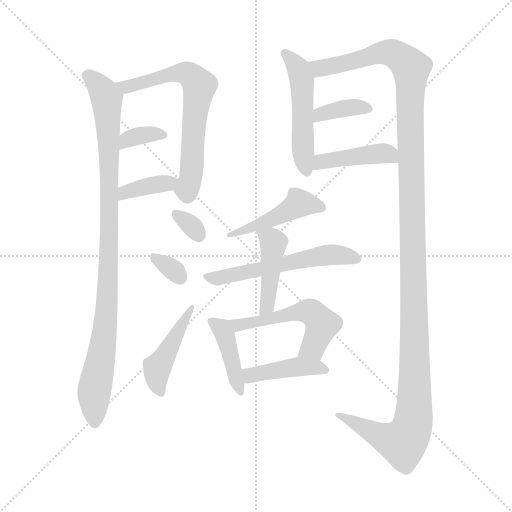
t = 0.00 s
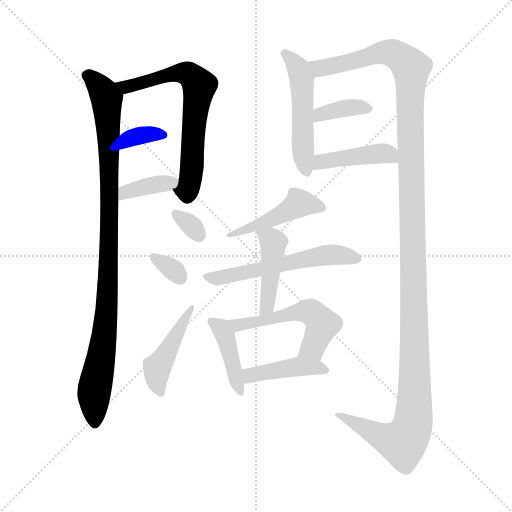
t = 2.29 s
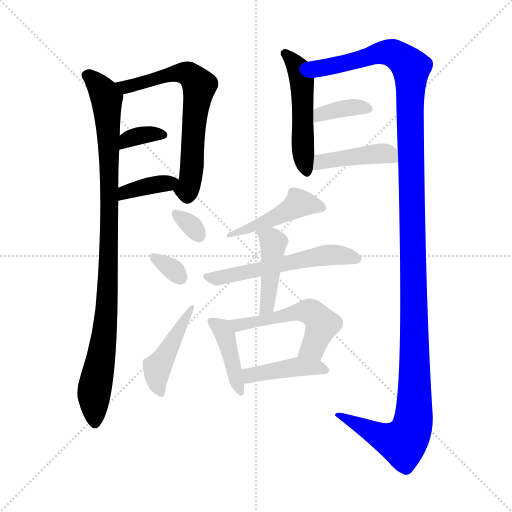
t = 4.58 s
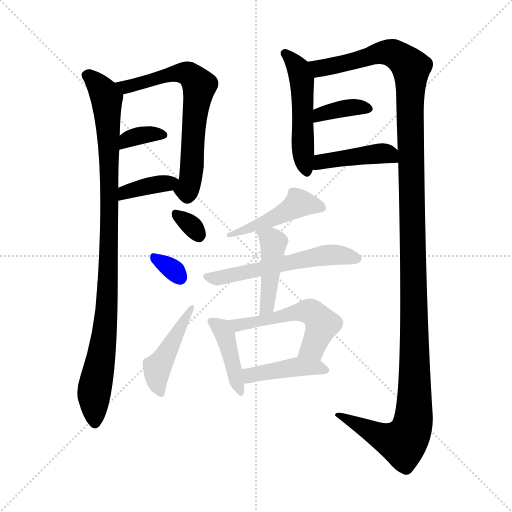
t = 6.88 s
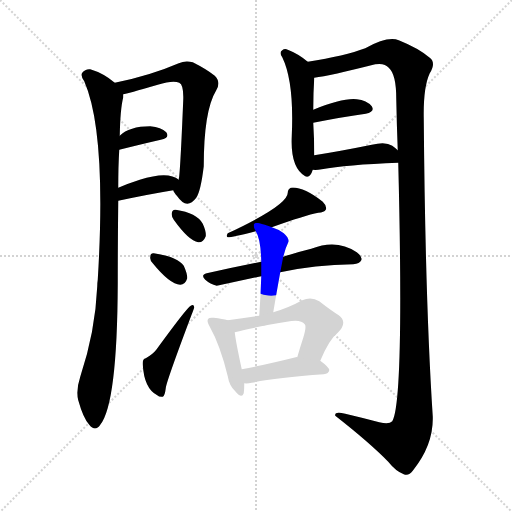
t = 9.17 s
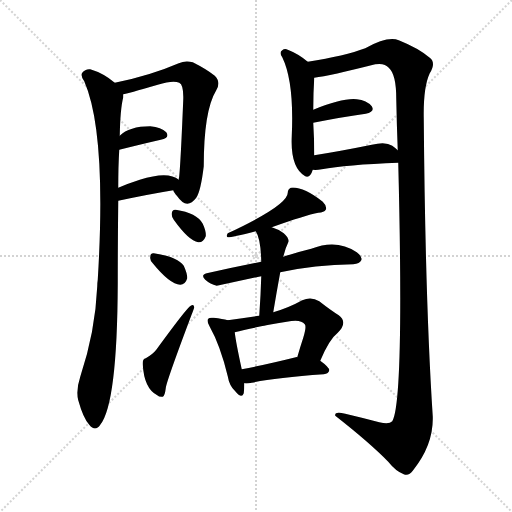
t = 11.46 s

The animated SVG that drew these frames (rendered in a browser with its animation timeline set to each time). Animation: 17 CSS @keyframes rules; one cycle of 11.46 s.

<svg version="1.1" viewBox="0 0 1024 1024" xmlns="http://www.w3.org/2000/svg">
  <g stroke="lightgray" stroke-dasharray="1,1" stroke-width="1" transform="scale(4, 4)">
    <line x1="0" y1="0" x2="256" y2="256"></line>
    <line x1="256" y1="0" x2="0" y2="256"></line>
    <line x1="128" y1="0" x2="128" y2="256"></line>
    <line x1="0" y1="128" x2="256" y2="128"></line>
  </g>
<g transform="scale(1, -1) translate(0, -900)">
   <style type="text/css">
    @keyframes keyframes0 {
      from {
       stroke: blue;
       stroke-dashoffset: 968;
       stroke-width: 128;
       }
       76% {
       animation-timing-function: step-end;
       stroke: blue;
       stroke-dashoffset: 0;
       stroke-width: 128;
       }
       to {
       stroke: black;
       stroke-width: 1024;
       }
       }
       #make-me-a-hanzi-animation-0 {
         animation: keyframes0 1.037760s both;
         animation-delay: 0.000000s;
         animation-timing-function: linear;
       }
    @keyframes keyframes1 {
      from {
       stroke: blue;
       stroke-dashoffset: 655;
       stroke-width: 128;
       }
       68% {
       animation-timing-function: step-end;
       stroke: blue;
       stroke-dashoffset: 0;
       stroke-width: 128;
       }
       to {
       stroke: black;
       stroke-width: 1024;
       }
       }
       #make-me-a-hanzi-animation-1 {
         animation: keyframes1 0.783040s both;
         animation-delay: 1.037760s;
         animation-timing-function: linear;
       }
    @keyframes keyframes2 {
      from {
       stroke: blue;
       stroke-dashoffset: 343;
       stroke-width: 128;
       }
       53% {
       animation-timing-function: step-end;
       stroke: blue;
       stroke-dashoffset: 0;
       stroke-width: 128;
       }
       to {
       stroke: black;
       stroke-width: 1024;
       }
       }
       #make-me-a-hanzi-animation-2 {
         animation: keyframes2 0.529134s both;
         animation-delay: 1.820801s;
         animation-timing-function: linear;
       }
    @keyframes keyframes3 {
      from {
       stroke: blue;
       stroke-dashoffset: 369;
       stroke-width: 128;
       }
       55% {
       animation-timing-function: step-end;
       stroke: blue;
       stroke-dashoffset: 0;
       stroke-width: 128;
       }
       to {
       stroke: black;
       stroke-width: 1024;
       }
       }
       #make-me-a-hanzi-animation-3 {
         animation: keyframes3 0.550293s both;
         animation-delay: 2.349935s;
         animation-timing-function: linear;
       }
    @keyframes keyframes4 {
      from {
       stroke: blue;
       stroke-dashoffset: 500;
       stroke-width: 128;
       }
       62% {
       animation-timing-function: step-end;
       stroke: blue;
       stroke-dashoffset: 0;
       stroke-width: 128;
       }
       to {
       stroke: black;
       stroke-width: 1024;
       }
       }
       #make-me-a-hanzi-animation-4 {
         animation: keyframes4 0.656901s both;
         animation-delay: 2.900228s;
         animation-timing-function: linear;
       }
    @keyframes keyframes5 {
      from {
       stroke: blue;
       stroke-dashoffset: 1360;
       stroke-width: 128;
       }
       82% {
       animation-timing-function: step-end;
       stroke: blue;
       stroke-dashoffset: 0;
       stroke-width: 128;
       }
       to {
       stroke: black;
       stroke-width: 1024;
       }
       }
       #make-me-a-hanzi-animation-5 {
         animation: keyframes5 1.356771s both;
         animation-delay: 3.557129s;
         animation-timing-function: linear;
       }
    @keyframes keyframes6 {
      from {
       stroke: blue;
       stroke-dashoffset: 364;
       stroke-width: 128;
       }
       54% {
       animation-timing-function: step-end;
       stroke: blue;
       stroke-dashoffset: 0;
       stroke-width: 128;
       }
       to {
       stroke: black;
       stroke-width: 1024;
       }
       }
       #make-me-a-hanzi-animation-6 {
         animation: keyframes6 0.546224s both;
         animation-delay: 4.913900s;
         animation-timing-function: linear;
       }
    @keyframes keyframes7 {
      from {
       stroke: blue;
       stroke-dashoffset: 422;
       stroke-width: 128;
       }
       58% {
       animation-timing-function: step-end;
       stroke: blue;
       stroke-dashoffset: 0;
       stroke-width: 128;
       }
       to {
       stroke: black;
       stroke-width: 1024;
       }
       }
       #make-me-a-hanzi-animation-7 {
         animation: keyframes7 0.593424s both;
         animation-delay: 5.460124s;
         animation-timing-function: linear;
       }
    @keyframes keyframes8 {
      from {
       stroke: blue;
       stroke-dashoffset: 315;
       stroke-width: 128;
       }
       51% {
       animation-timing-function: step-end;
       stroke: blue;
       stroke-dashoffset: 0;
       stroke-width: 128;
       }
       to {
       stroke: black;
       stroke-width: 1024;
       }
       }
       #make-me-a-hanzi-animation-8 {
         animation: keyframes8 0.506348s both;
         animation-delay: 6.053548s;
         animation-timing-function: linear;
       }
    @keyframes keyframes9 {
      from {
       stroke: blue;
       stroke-dashoffset: 317;
       stroke-width: 128;
       }
       51% {
       animation-timing-function: step-end;
       stroke: blue;
       stroke-dashoffset: 0;
       stroke-width: 128;
       }
       to {
       stroke: black;
       stroke-width: 1024;
       }
       }
       #make-me-a-hanzi-animation-9 {
         animation: keyframes9 0.507975s both;
         animation-delay: 6.559896s;
         animation-timing-function: linear;
       }
    @keyframes keyframes10 {
      from {
       stroke: blue;
       stroke-dashoffset: 449;
       stroke-width: 128;
       }
       59% {
       animation-timing-function: step-end;
       stroke: blue;
       stroke-dashoffset: 0;
       stroke-width: 128;
       }
       to {
       stroke: black;
       stroke-width: 1024;
       }
       }
       #make-me-a-hanzi-animation-10 {
         animation: keyframes10 0.615397s both;
         animation-delay: 7.067871s;
         animation-timing-function: linear;
       }
    @keyframes keyframes11 {
      from {
       stroke: blue;
       stroke-dashoffset: 448;
       stroke-width: 128;
       }
       59% {
       animation-timing-function: step-end;
       stroke: blue;
       stroke-dashoffset: 0;
       stroke-width: 128;
       }
       to {
       stroke: black;
       stroke-width: 1024;
       }
       }
       #make-me-a-hanzi-animation-11 {
         animation: keyframes11 0.614583s both;
         animation-delay: 7.683268s;
         animation-timing-function: linear;
       }
    @keyframes keyframes12 {
      from {
       stroke: blue;
       stroke-dashoffset: 554;
       stroke-width: 128;
       }
       64% {
       animation-timing-function: step-end;
       stroke: blue;
       stroke-dashoffset: 0;
       stroke-width: 128;
       }
       to {
       stroke: black;
       stroke-width: 1024;
       }
       }
       #make-me-a-hanzi-animation-12 {
         animation: keyframes12 0.700846s both;
         animation-delay: 8.297852s;
         animation-timing-function: linear;
       }
    @keyframes keyframes13 {
      from {
       stroke: blue;
       stroke-dashoffset: 435;
       stroke-width: 128;
       }
       59% {
       animation-timing-function: step-end;
       stroke: blue;
       stroke-dashoffset: 0;
       stroke-width: 128;
       }
       to {
       stroke: black;
       stroke-width: 1024;
       }
       }
       #make-me-a-hanzi-animation-13 {
         animation: keyframes13 0.604004s both;
         animation-delay: 8.998698s;
         animation-timing-function: linear;
       }
    @keyframes keyframes14 {
      from {
       stroke: blue;
       stroke-dashoffset: 413;
       stroke-width: 128;
       }
       57% {
       animation-timing-function: step-end;
       stroke: blue;
       stroke-dashoffset: 0;
       stroke-width: 128;
       }
       to {
       stroke: black;
       stroke-width: 1024;
       }
       }
       #make-me-a-hanzi-animation-14 {
         animation: keyframes14 0.586100s both;
         animation-delay: 9.602702s;
         animation-timing-function: linear;
       }
    @keyframes keyframes15 {
      from {
       stroke: blue;
       stroke-dashoffset: 528;
       stroke-width: 128;
       }
       63% {
       animation-timing-function: step-end;
       stroke: blue;
       stroke-dashoffset: 0;
       stroke-width: 128;
       }
       to {
       stroke: black;
       stroke-width: 1024;
       }
       }
       #make-me-a-hanzi-animation-15 {
         animation: keyframes15 0.679688s both;
         animation-delay: 10.188802s;
         animation-timing-function: linear;
       }
    @keyframes keyframes16 {
      from {
       stroke: blue;
       stroke-dashoffset: 418;
       stroke-width: 128;
       }
       58% {
       animation-timing-function: step-end;
       stroke: blue;
       stroke-dashoffset: 0;
       stroke-width: 128;
       }
       to {
       stroke: black;
       stroke-width: 1024;
       }
       }
       #make-me-a-hanzi-animation-16 {
         animation: keyframes16 0.590169s both;
         animation-delay: 10.868490s;
         animation-timing-function: linear;
       }
</style>
<path d="M 229.5 734.5 Q 207.5 753.5 180.5 761.5 Q 170.5 762.5 164.5 754.5 Q 160.5 748.5 168.5 737.5 Q 213.5 634.5 195.5 340.5 Q 194.5 334.5 194.5 327.5 Q 190.5 236.5 160.5 146.5 Q 151.5 119.5 156.5 99.5 Q 166.5 63.5 178.5 50.5 Q 190.5 35.5 200.5 50.5 Q 234.5 92.5 235.5 332.5 Q 235.5 414.5 236.5 498.5 L 236.5 524.5 Q 236.5 567.5 238.5 600.5 L 239.5 628.5 Q 240.5 682.5 246.5 705.5 Q 246.5 709.5 246.5 711.5 C 247.5 721.5 247.5 721.5 229.5 734.5 Z" fill="lightgray"></path> 
<path d="M 346.5 519.5 Q 347.5 515.5 354.5 507.5 Q 373.5 479.5 392.5 504.5 Q 401.5 517.5 407.5 567.5 Q 407.5 678.5 432.5 719.5 Q 442.5 735.5 429.5 748.5 Q 413.5 761.5 385.5 775.5 Q 370.5 779.5 357.5 773.5 Q 299.5 748.5 229.5 734.5 C 200.5 728.5 217.5 704.5 246.5 711.5 Q 253.5 712.5 315.5 730.5 Q 346.5 740.5 358.5 734.5 Q 367.5 730.5 366.5 700.5 Q 360.5 555.5 357.5 540.5 C 354.5 510.5 339.5 530.5 346.5 519.5 Z" fill="lightgray"></path> 
<path d="M 238.5 600.5 Q 286.5 612.5 321.5 620.5 Q 340.5 624.5 332.5 635.5 Q 322.5 645.5 300.5 647.5 Q 258.5 647.5 239.5 628.5 C 217.5 608.5 209.5 593.5 238.5 600.5 Z" fill="lightgray"></path> 
<path d="M 236.5 498.5 Q 297.5 511.5 346.5 519.5 C 376.5 524.5 378.5 524.5 357.5 540.5 Q 336.5 558.5 279.5 540.5 Q 257.5 533.5 236.5 524.5 C 208.5 512.5 207.5 492.5 236.5 498.5 Z" fill="lightgray"></path> 
<path d="M 615.5 776.5 Q 596.5 792.5 575.5 800.5 Q 569.5 803.5 564.5 799.5 Q 557.5 795.5 564.5 785.5 Q 588.5 736.5 583.5 627.5 Q 580.5 564.5 610.5 547.5 Q 620.5 543.5 625.5 560.5 L 628.5 589.5 Q 628.5 622.5 626.5 654.5 L 626.5 680.5 Q 626.5 714.5 628.5 744.5 C 629.5 765.5 629.5 765.5 615.5 776.5 Z" fill="lightgray"></path> 
<path d="M 796.5 574.5 Q 808.5 97.5 784.5 57.5 Q 778.5 50.5 758.5 55.5 Q 724.5 64.5 690.5 72.5 Q 668.5 78.5 670.5 68.5 Q 739.5 14.5 776.5 -23.5 Q 791.5 -42.5 807.5 -48.5 Q 817.5 -52.5 825.5 -41.5 Q 867.5 10.5 865.5 67.5 Q 850.5 295.5 847.5 664.5 Q 846.5 725.5 859.5 753.5 Q 872.5 774.5 859.5 784.5 Q 837.5 803.5 797.5 819.5 Q 775.5 828.5 730.5 803.5 Q 690.5 788.5 615.5 776.5 C 585.5 771.5 598.5 739.5 628.5 744.5 Q 659.5 748.5 750.5 771.5 Q 769.5 774.5 777.5 764.5 Q 792.5 751.5 792.5 702.5 Q 793.5 650.5 795.5 599.5 L 796.5 574.5 Z" fill="lightgray"></path> 
<path d="M 626.5 654.5 Q 687.5 666.5 731.5 672.5 Q 750.5 676.5 743.5 687.5 Q 733.5 699.5 713.5 701.5 Q 685.5 704.5 626.5 680.5 C 598.5 669.5 597.5 648.5 626.5 654.5 Z" fill="lightgray"></path> 
<path d="M 625.5 560.5 Q 632.5 559.5 643.5 561.5 Q 691.5 570.5 796.5 574.5 C 822.5 575.5 817.5 579.5 795.5 599.5 Q 791.5 603.5 784.5 608.5 Q 771.5 617.5 743.5 610.5 Q 679.5 597.5 628.5 589.5 C 598.5 584.5 595.5 562.5 625.5 560.5 Z" fill="lightgray"></path> 
<path d="M 347.5 460.5 Q 377.5 418.5 396.5 415.5 Q 406.5 414.5 411.5 427.5 Q 412.5 437.5 405.5 452.5 Q 393.5 474.5 351.5 480.5 Q 344.5 481.5 343.5 473.5 Q 342.5 467.5 347.5 460.5 Z" fill="lightgray"></path> 
<path d="M 305.5 373.5 Q 339.5 331.5 360.5 330.5 Q 370.5 330.5 374.5 343.5 Q 374.5 353.5 367.5 368.5 Q 354.5 386.5 307.5 393.5 Q 300.5 394.5 300.5 385.5 Q 299.5 379.5 305.5 373.5 Z" fill="lightgray"></path> 
<path d="M 291.5 183.5 Q 284.5 182.5 285.5 170.5 Q 288.5 122.5 314.5 109.5 Q 318.5 105.5 325.5 106.5 Q 329.5 107.5 331.5 123.5 Q 331.5 133.5 383.5 271.5 Q 387.5 281.5 388.5 285.5 Q 387.5 292.5 381.5 288.5 Q 374.5 285.5 312.5 200.5 Q 305.5 191.5 291.5 183.5 Z" fill="lightgray"></path> 
<path d="M 543.5 445.5 Q 610.5 469.5 636.5 474.5 Q 648.5 475.5 651.5 480.5 Q 654.5 487.5 645.5 496.5 Q 605.5 527.5 581.5 524.5 Q 575.5 521.5 575.5 514.5 Q 575.5 489.5 455.5 433.5 Q 451.5 427.5 455.5 425.5 Q 464.5 425.5 511.5 437.5 L 543.5 445.5 Z" fill="lightgray"></path> 
<path d="M 560.5 355.5 Q 629.5 370.5 706.5 371.5 Q 719.5 372.5 722.5 379.5 Q 725.5 386.5 713.5 395.5 Q 673.5 422.5 622.5 402.5 Q 597.5 396.5 566.5 386.5 L 522.5 376.5 Q 471.5 366.5 413.5 353.5 Q 400.5 350.5 410.5 340.5 Q 420.5 331.5 433.5 328.5 L 522.5 347.5 L 560.5 355.5 Z" fill="lightgray"></path> 
<path d="M 546.5 275.5 Q 553.5 317.5 560.5 355.5 L 566.5 386.5 Q 569.5 396.5 571.5 403.5 Q 574.5 410.5 576.5 415.5 Q 579.5 422.5 567.5 433.5 Q 554.5 442.5 543.5 445.5 C 515.5 455.5 499.5 460.5 511.5 437.5 Q 521.5 422.5 522.5 376.5 L 522.5 347.5 Q 521.5 310.5 518.5 268.5 C 516.5 238.5 541.5 245.5 546.5 275.5 Z" fill="lightgray"></path> 
<path d="M 455.5 259.5 Q 445.5 262.5 427.5 264.5 Q 418.5 265.5 416.5 262.5 Q 412.5 258.5 419.5 246.5 Q 440.5 209.5 455.5 147.5 Q 458.5 128.5 470.5 117.5 Q 483.5 101.5 487.5 113.5 Q 488.5 120.5 488.5 133.5 L 483.5 161.5 Q 471.5 216.5 469.5 235.5 C 466.5 256.5 466.5 256.5 455.5 259.5 Z" fill="lightgray"></path> 
<path d="M 640.5 178.5 Q 658.5 221.5 675.5 234.5 Q 696.5 255.5 677.5 269.5 Q 661.5 279.5 638.5 297.5 Q 622.5 307.5 604.5 299.5 Q 577.5 284.5 546.5 275.5 L 518.5 268.5 Q 488.5 264.5 455.5 259.5 C 425.5 255.5 440.5 227.5 469.5 235.5 Q 502.5 244.5 573.5 256.5 Q 601.5 262.5 609.5 251.5 Q 613.5 247.5 606.5 224.5 Q 600.5 206.5 594.5 185.5 C 586.5 156.5 628.5 150.5 640.5 178.5 Z" fill="lightgray"></path> 
<path d="M 488.5 133.5 Q 494.5 132.5 503.5 134.5 Q 549.5 144.5 647.5 151.5 Q 657.5 152.5 658.5 159.5 Q 658.5 165.5 640.5 178.5 L 594.5 185.5 Q 593.5 186.5 591.5 185.5 Q 531.5 170.5 483.5 161.5 C 454.5 155.5 458.5 135.5 488.5 133.5 Z" fill="lightgray"></path> 
      <clipPath id="make-me-a-hanzi-clip-0">
      <path d="M 229.5 734.5 Q 207.5 753.5 180.5 761.5 Q 170.5 762.5 164.5 754.5 Q 160.5 748.5 168.5 737.5 Q 213.5 634.5 195.5 340.5 Q 194.5 334.5 194.5 327.5 Q 190.5 236.5 160.5 146.5 Q 151.5 119.5 156.5 99.5 Q 166.5 63.5 178.5 50.5 Q 190.5 35.5 200.5 50.5 Q 234.5 92.5 235.5 332.5 Q 235.5 414.5 236.5 498.5 L 236.5 524.5 Q 236.5 567.5 238.5 600.5 L 239.5 628.5 Q 240.5 682.5 246.5 705.5 Q 246.5 709.5 246.5 711.5 C 247.5 721.5 247.5 721.5 229.5 734.5 Z" fill="lightgray"></path>
      </clipPath>
      <path clip-path="url(#make-me-a-hanzi-clip-0)" d="M 174.5 749.5 L 191.5 736.5 L 213.5 701.5 L 218.5 594.5 L 215.5 294.5 L 187.5 110.5 L 189.5 54.5 " fill="none" id="make-me-a-hanzi-animation-0" stroke-dasharray="840 1680" stroke-linecap="round"></path>

      <clipPath id="make-me-a-hanzi-clip-1">
      <path d="M 346.5 519.5 Q 347.5 515.5 354.5 507.5 Q 373.5 479.5 392.5 504.5 Q 401.5 517.5 407.5 567.5 Q 407.5 678.5 432.5 719.5 Q 442.5 735.5 429.5 748.5 Q 413.5 761.5 385.5 775.5 Q 370.5 779.5 357.5 773.5 Q 299.5 748.5 229.5 734.5 C 200.5 728.5 217.5 704.5 246.5 711.5 Q 253.5 712.5 315.5 730.5 Q 346.5 740.5 358.5 734.5 Q 367.5 730.5 366.5 700.5 Q 360.5 555.5 357.5 540.5 C 354.5 510.5 339.5 530.5 346.5 519.5 Z" fill="lightgray"></path>
      </clipPath>
      <path clip-path="url(#make-me-a-hanzi-clip-1)" d="M 238.5 731.5 L 251.5 725.5 L 369.5 754.5 L 398.5 728.5 L 387.5 662.5 L 379.5 532.5 L 374.5 521.5 L 359.5 519.5 " fill="none" id="make-me-a-hanzi-animation-1" stroke-dasharray="527 1054" stroke-linecap="round"></path>

      <clipPath id="make-me-a-hanzi-clip-2">
      <path d="M 238.5 600.5 Q 286.5 612.5 321.5 620.5 Q 340.5 624.5 332.5 635.5 Q 322.5 645.5 300.5 647.5 Q 258.5 647.5 239.5 628.5 C 217.5 608.5 209.5 593.5 238.5 600.5 Z" fill="lightgray"></path>
      </clipPath>
      <path clip-path="url(#make-me-a-hanzi-clip-2)" d="M 245.5 607.5 L 254.5 620.5 L 276.5 628.5 L 324.5 629.5 " fill="none" id="make-me-a-hanzi-animation-2" stroke-dasharray="215 430" stroke-linecap="round"></path>

      <clipPath id="make-me-a-hanzi-clip-3">
      <path d="M 236.5 498.5 Q 297.5 511.5 346.5 519.5 C 376.5 524.5 378.5 524.5 357.5 540.5 Q 336.5 558.5 279.5 540.5 Q 257.5 533.5 236.5 524.5 C 208.5 512.5 207.5 492.5 236.5 498.5 Z" fill="lightgray"></path>
      </clipPath>
      <path clip-path="url(#make-me-a-hanzi-clip-3)" d="M 244.5 505.5 L 250.5 515.5 L 262.5 519.5 L 349.5 538.5 " fill="none" id="make-me-a-hanzi-animation-3" stroke-dasharray="241 482" stroke-linecap="round"></path>

      <clipPath id="make-me-a-hanzi-clip-4">
      <path d="M 615.5 776.5 Q 596.5 792.5 575.5 800.5 Q 569.5 803.5 564.5 799.5 Q 557.5 795.5 564.5 785.5 Q 588.5 736.5 583.5 627.5 Q 580.5 564.5 610.5 547.5 Q 620.5 543.5 625.5 560.5 L 628.5 589.5 Q 628.5 622.5 626.5 654.5 L 626.5 680.5 Q 626.5 714.5 628.5 744.5 C 629.5 765.5 629.5 765.5 615.5 776.5 Z" fill="lightgray"></path>
      </clipPath>
      <path clip-path="url(#make-me-a-hanzi-clip-4)" d="M 570.5 792.5 L 596.5 762.5 L 603.5 739.5 L 604.5 617.5 L 613.5 559.5 " fill="none" id="make-me-a-hanzi-animation-4" stroke-dasharray="372 744" stroke-linecap="round"></path>

      <clipPath id="make-me-a-hanzi-clip-5">
      <path d="M 796.5 574.5 Q 808.5 97.5 784.5 57.5 Q 778.5 50.5 758.5 55.5 Q 724.5 64.5 690.5 72.5 Q 668.5 78.5 670.5 68.5 Q 739.5 14.5 776.5 -23.5 Q 791.5 -42.5 807.5 -48.5 Q 817.5 -52.5 825.5 -41.5 Q 867.5 10.5 865.5 67.5 Q 850.5 295.5 847.5 664.5 Q 846.5 725.5 859.5 753.5 Q 872.5 774.5 859.5 784.5 Q 837.5 803.5 797.5 819.5 Q 775.5 828.5 730.5 803.5 Q 690.5 788.5 615.5 776.5 C 585.5 771.5 598.5 739.5 628.5 744.5 Q 659.5 748.5 750.5 771.5 Q 769.5 774.5 777.5 764.5 Q 792.5 751.5 792.5 702.5 Q 793.5 650.5 795.5 599.5 L 796.5 574.5 Z" fill="lightgray"></path>
      </clipPath>
      <path clip-path="url(#make-me-a-hanzi-clip-5)" d="M 625.5 774.5 L 639.5 763.5 L 775.5 795.5 L 793.5 789.5 L 821.5 761.5 L 829.5 203.5 L 824.5 48.5 L 805.5 14.5 L 774.5 21.5 L 680.5 66.5 " fill="none" id="make-me-a-hanzi-animation-5" stroke-dasharray="1232 2464" stroke-linecap="round"></path>

      <clipPath id="make-me-a-hanzi-clip-6">
      <path d="M 626.5 654.5 Q 687.5 666.5 731.5 672.5 Q 750.5 676.5 743.5 687.5 Q 733.5 699.5 713.5 701.5 Q 685.5 704.5 626.5 680.5 C 598.5 669.5 597.5 648.5 626.5 654.5 Z" fill="lightgray"></path>
      </clipPath>
      <path clip-path="url(#make-me-a-hanzi-clip-6)" d="M 634.5 661.5 L 640.5 672.5 L 658.5 677.5 L 716.5 686.5 L 734.5 682.5 " fill="none" id="make-me-a-hanzi-animation-6" stroke-dasharray="236 472" stroke-linecap="round"></path>

      <clipPath id="make-me-a-hanzi-clip-7">
      <path d="M 625.5 560.5 Q 632.5 559.5 643.5 561.5 Q 691.5 570.5 796.5 574.5 C 822.5 575.5 817.5 579.5 795.5 599.5 Q 791.5 603.5 784.5 608.5 Q 771.5 617.5 743.5 610.5 Q 679.5 597.5 628.5 589.5 C 598.5 584.5 595.5 562.5 625.5 560.5 Z" fill="lightgray"></path>
      </clipPath>
      <path clip-path="url(#make-me-a-hanzi-clip-7)" d="M 629.5 567.5 L 650.5 578.5 L 755.5 593.5 L 778.5 591.5 L 786.5 580.5 " fill="none" id="make-me-a-hanzi-animation-7" stroke-dasharray="294 588" stroke-linecap="round"></path>

      <clipPath id="make-me-a-hanzi-clip-8">
      <path d="M 347.5 460.5 Q 377.5 418.5 396.5 415.5 Q 406.5 414.5 411.5 427.5 Q 412.5 437.5 405.5 452.5 Q 393.5 474.5 351.5 480.5 Q 344.5 481.5 343.5 473.5 Q 342.5 467.5 347.5 460.5 Z" fill="lightgray"></path>
      </clipPath>
      <path clip-path="url(#make-me-a-hanzi-clip-8)" d="M 353.5 469.5 L 372.5 458.5 L 397.5 430.5 " fill="none" id="make-me-a-hanzi-animation-8" stroke-dasharray="187 374" stroke-linecap="round"></path>

      <clipPath id="make-me-a-hanzi-clip-9">
      <path d="M 305.5 373.5 Q 339.5 331.5 360.5 330.5 Q 370.5 330.5 374.5 343.5 Q 374.5 353.5 367.5 368.5 Q 354.5 386.5 307.5 393.5 Q 300.5 394.5 300.5 385.5 Q 299.5 379.5 305.5 373.5 Z" fill="lightgray"></path>
      </clipPath>
      <path clip-path="url(#make-me-a-hanzi-clip-9)" d="M 311.5 383.5 L 359.5 345.5 " fill="none" id="make-me-a-hanzi-animation-9" stroke-dasharray="189 378" stroke-linecap="round"></path>

      <clipPath id="make-me-a-hanzi-clip-10">
      <path d="M 291.5 183.5 Q 284.5 182.5 285.5 170.5 Q 288.5 122.5 314.5 109.5 Q 318.5 105.5 325.5 106.5 Q 329.5 107.5 331.5 123.5 Q 331.5 133.5 383.5 271.5 Q 387.5 281.5 388.5 285.5 Q 387.5 292.5 381.5 288.5 Q 374.5 285.5 312.5 200.5 Q 305.5 191.5 291.5 183.5 Z" fill="lightgray"></path>
      </clipPath>
      <path clip-path="url(#make-me-a-hanzi-clip-10)" d="M 321.5 113.5 L 314.5 131.5 L 313.5 164.5 L 358.5 243.5 L 374.5 259.5 L 374.5 271.5 L 383.5 283.5 " fill="none" id="make-me-a-hanzi-animation-10" stroke-dasharray="321 642" stroke-linecap="round"></path>

      <clipPath id="make-me-a-hanzi-clip-11">
      <path d="M 543.5 445.5 Q 610.5 469.5 636.5 474.5 Q 648.5 475.5 651.5 480.5 Q 654.5 487.5 645.5 496.5 Q 605.5 527.5 581.5 524.5 Q 575.5 521.5 575.5 514.5 Q 575.5 489.5 455.5 433.5 Q 451.5 427.5 455.5 425.5 Q 464.5 425.5 511.5 437.5 L 543.5 445.5 Z" fill="lightgray"></path>
      </clipPath>
      <path clip-path="url(#make-me-a-hanzi-clip-11)" d="M 651.5 488.0 L 466.5 436.5 " fill="none" id="make-me-a-hanzi-animation-11" stroke-dasharray="320 640" stroke-linecap="round"></path>

      <clipPath id="make-me-a-hanzi-clip-12">
      <path d="M 560.5 355.5 Q 629.5 370.5 706.5 371.5 Q 719.5 372.5 722.5 379.5 Q 725.5 386.5 713.5 395.5 Q 673.5 422.5 622.5 402.5 Q 597.5 396.5 566.5 386.5 L 522.5 376.5 Q 471.5 366.5 413.5 353.5 Q 400.5 350.5 410.5 340.5 Q 420.5 331.5 433.5 328.5 L 522.5 347.5 L 560.5 355.5 Z" fill="lightgray"></path>
      </clipPath>
      <path clip-path="url(#make-me-a-hanzi-clip-12)" d="M 421.5 344.5 L 438.5 343.5 L 650.5 389.5 L 714.5 382.5 " fill="none" id="make-me-a-hanzi-animation-12" stroke-dasharray="426 852" stroke-linecap="round"></path>

      <clipPath id="make-me-a-hanzi-clip-13">
      <path d="M 546.5 275.5 Q 553.5 317.5 560.5 355.5 L 566.5 386.5 Q 569.5 396.5 571.5 403.5 Q 574.5 410.5 576.5 415.5 Q 579.5 422.5 567.5 433.5 Q 554.5 442.5 543.5 445.5 C 515.5 455.5 499.5 460.5 511.5 437.5 Q 521.5 422.5 522.5 376.5 L 522.5 347.5 Q 521.5 310.5 518.5 268.5 C 516.5 238.5 541.5 245.5 546.5 275.5 Z" fill="lightgray"></path>
      </clipPath>
      <path clip-path="url(#make-me-a-hanzi-clip-13)" d="M 517.5 434.5 L 546.5 414.5 L 534.5 286.5 L 523.5 276.5 " fill="none" id="make-me-a-hanzi-animation-13" stroke-dasharray="307 614" stroke-linecap="round"></path>

      <clipPath id="make-me-a-hanzi-clip-14">
      <path d="M 455.5 259.5 Q 445.5 262.5 427.5 264.5 Q 418.5 265.5 416.5 262.5 Q 412.5 258.5 419.5 246.5 Q 440.5 209.5 455.5 147.5 Q 458.5 128.5 470.5 117.5 Q 483.5 101.5 487.5 113.5 Q 488.5 120.5 488.5 133.5 L 483.5 161.5 Q 471.5 216.5 469.5 235.5 C 466.5 256.5 466.5 256.5 455.5 259.5 Z" fill="lightgray"></path>
      </clipPath>
      <path clip-path="url(#make-me-a-hanzi-clip-14)" d="M 422.5 258.5 L 443.5 242.5 L 450.5 228.5 L 479.5 117.5 " fill="none" id="make-me-a-hanzi-animation-14" stroke-dasharray="285 570" stroke-linecap="round"></path>

      <clipPath id="make-me-a-hanzi-clip-15">
      <path d="M 640.5 178.5 Q 658.5 221.5 675.5 234.5 Q 696.5 255.5 677.5 269.5 Q 661.5 279.5 638.5 297.5 Q 622.5 307.5 604.5 299.5 Q 577.5 284.5 546.5 275.5 L 518.5 268.5 Q 488.5 264.5 455.5 259.5 C 425.5 255.5 440.5 227.5 469.5 235.5 Q 502.5 244.5 573.5 256.5 Q 601.5 262.5 609.5 251.5 Q 613.5 247.5 606.5 224.5 Q 600.5 206.5 594.5 185.5 C 586.5 156.5 628.5 150.5 640.5 178.5 Z" fill="lightgray"></path>
      </clipPath>
      <path clip-path="url(#make-me-a-hanzi-clip-15)" d="M 464.5 256.5 L 474.5 249.5 L 606.5 278.5 L 622.5 275.5 L 643.5 251.5 L 641.5 242.5 L 625.5 205.5 L 603.5 190.5 " fill="none" id="make-me-a-hanzi-animation-15" stroke-dasharray="400 800" stroke-linecap="round"></path>

      <clipPath id="make-me-a-hanzi-clip-16">
      <path d="M 488.5 133.5 Q 494.5 132.5 503.5 134.5 Q 549.5 144.5 647.5 151.5 Q 657.5 152.5 658.5 159.5 Q 658.5 165.5 640.5 178.5 L 594.5 185.5 Q 593.5 186.5 591.5 185.5 Q 531.5 170.5 483.5 161.5 C 454.5 155.5 458.5 135.5 488.5 133.5 Z" fill="lightgray"></path>
      </clipPath>
      <path clip-path="url(#make-me-a-hanzi-clip-16)" d="M 491.5 155.5 L 501.5 149.5 L 587.5 166.5 L 649.5 159.5 " fill="none" id="make-me-a-hanzi-animation-16" stroke-dasharray="290 580" stroke-linecap="round"></path>

</g>
</svg>
